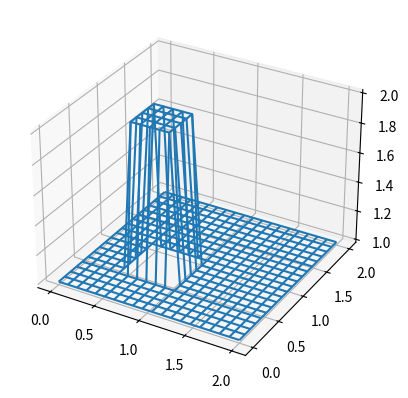
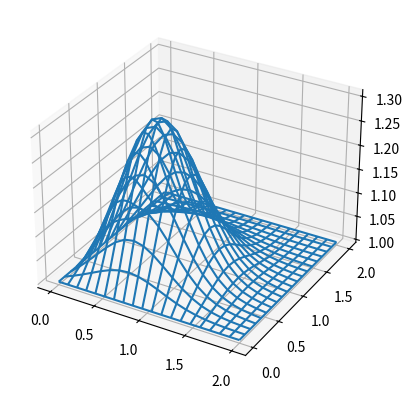

Here is the Python script that generated these plots, in order:
##########################################################
# 2D Diffusion      du/dt = vis*(d^2u/dx^2 + d^2u/dy^2)
#
##########################################################

from mpl_toolkits.mplot3d import axes3d
import numpy as np
import matplotlib.pyplot as plt
import time

nx = 20;    ny = 20;
nt = 50;    dt = 0.01;
vis = 0.1;
dx = 2/(nx-1.0); dy = 2/(ny-1.0);

x = np.linspace(0,2,nx);
y = np.linspace(0,2,ny);
u = np.zeros((nx,ny), dtype=float);

for i in range(nx):
    for j in range(ny):
        if 0.5 <= x[i] <= 1 and 0.5 <= y[j] <= 1:
            u[i,j] = 2;
        else:
            u[i,j] = 1;

fig = plt.figure()
ax = fig.add_subplot(111, projection='3d')
X, Y = np.meshgrid(x,y)
ax.plot_wireframe(X,Y,u)

for it in range(nt):
    un = u;
    for i in range(1,nx-1):
        for j in range(1,ny-1):
            # FD in time BD in space
            u[i,j] = un[i,j] + vis*dt/dx**2*(un[i+1,j] - 2*un[i,j] + un[i-1,j]) + vis*dt/dy**2*(un[i,j+1] - 2*un[i,j] + un[i,j-1]);
        
fig = plt.figure()
ax = fig.add_subplot(111, projection='3d')
X, Y = np.meshgrid(x,y)
ax.plot_wireframe(X,Y,u)

plt.show()